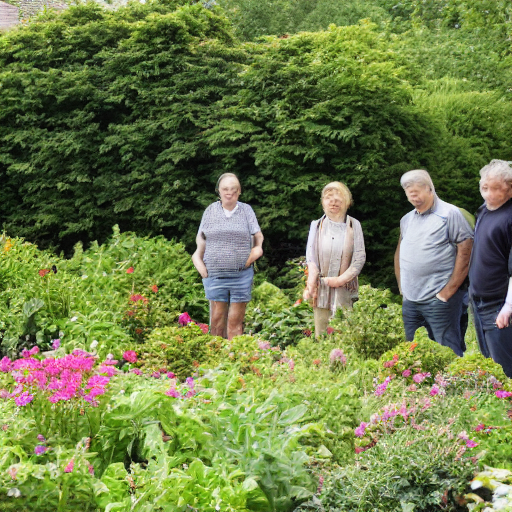
Generation parameters embedded in this image by AUTOMATIC1111 Stable Diffusion web UI or a fork of it (Forge, ...) (PNG 'parameters' text chunk):
a small group of people standing in a garden
Negative prompt: collage, cropped, photo album
Steps: 100, Sampler: DDIM, CFG scale: 4, Seed: 624505932, Size: 512x512, Model hash: 5bb8c130, Batch size: 15, Batch pos: 7